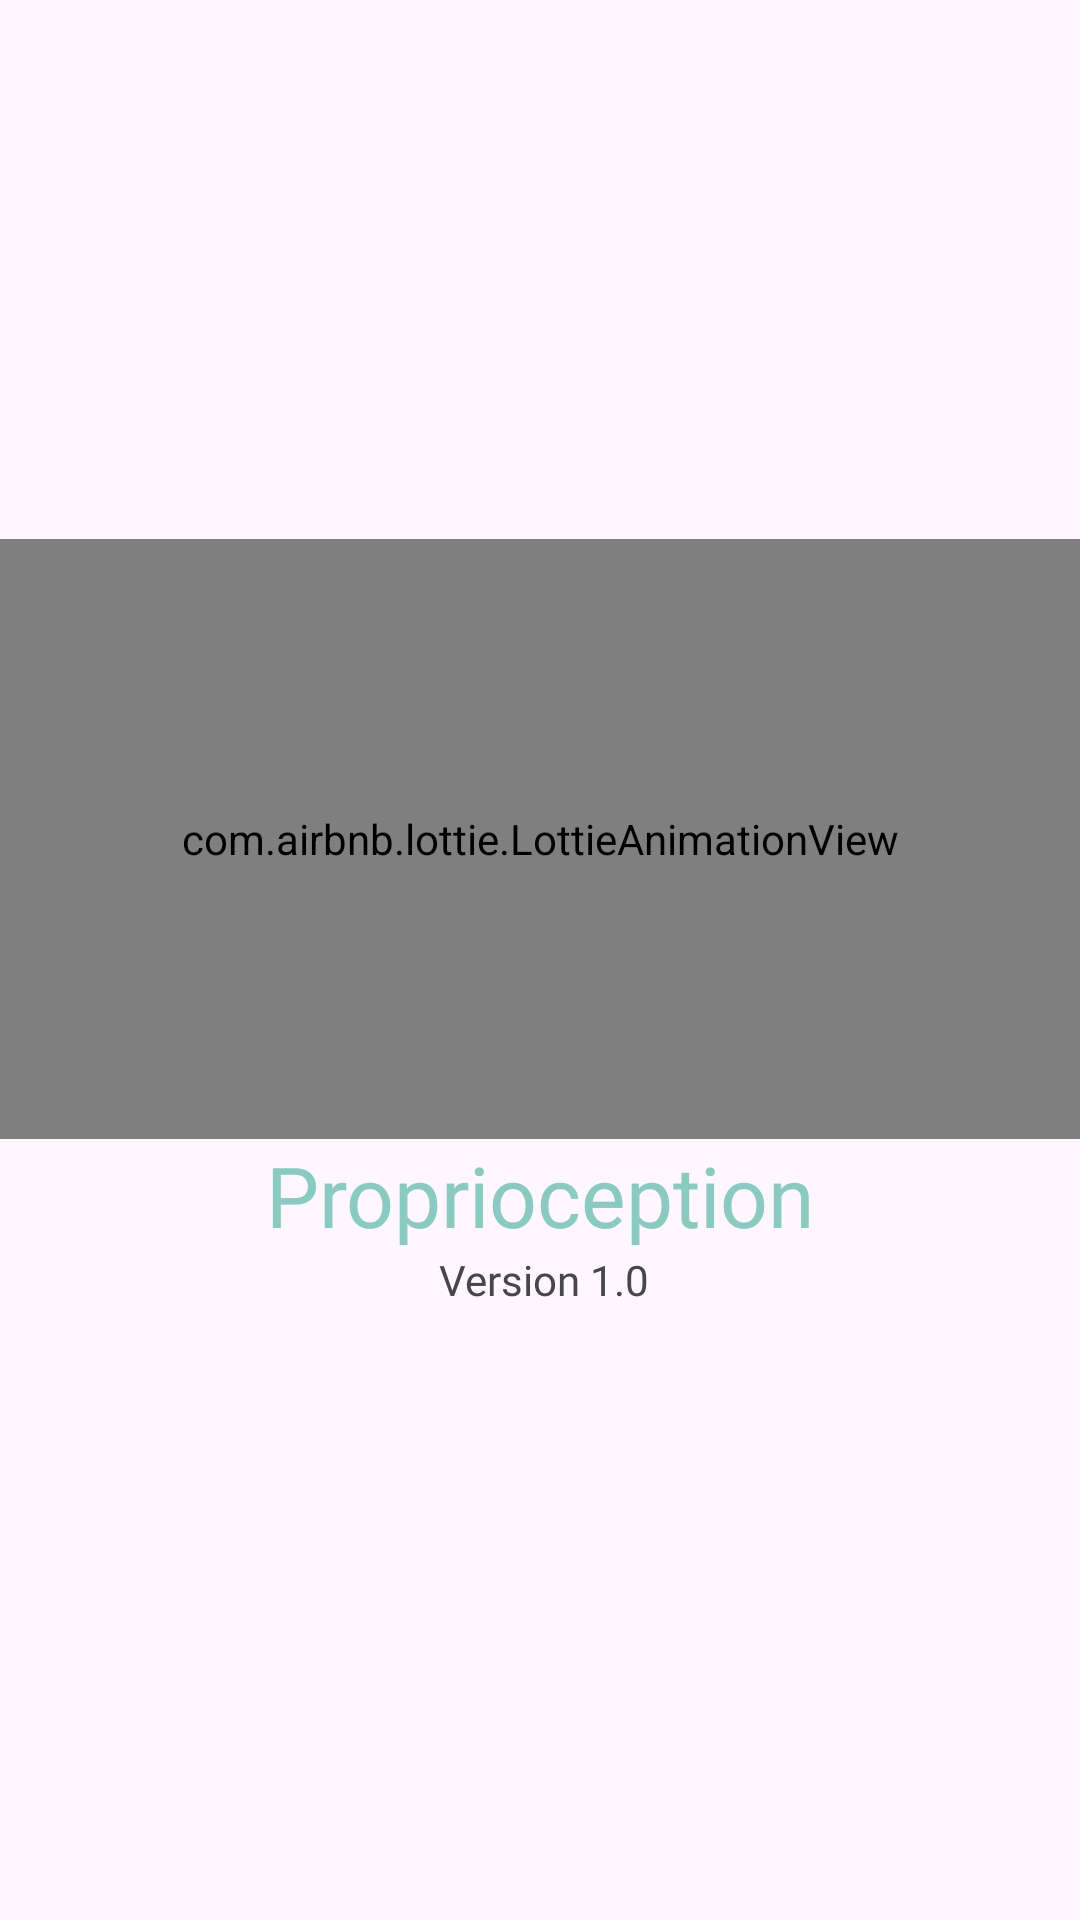

Reconstruct the res/layout file that produces this screen, plus the resources it refers to.
<!-- AndroidManifest.xml: application theme Theme.Proprioception -->
<!-- res/layout/fragment_splash.xml -->
<?xml version="1.0" encoding="utf-8"?>
<androidx.constraintlayout.widget.ConstraintLayout xmlns:android="http://schemas.android.com/apk/res/android"
    xmlns:tools="http://schemas.android.com/tools"
    android:layout_width="match_parent"
    android:layout_height="match_parent"
    xmlns:app="http://schemas.android.com/apk/res-auto"
    tools:context=".view.SplashFragment">

    <com.airbnb.lottie.LottieAnimationView
        android:id="@+id/lottieAnimationView"
        android:layout_width="0dp"
        android:layout_height="200dp"
        android:layout_gravity="center"
        app:layout_constraintBottom_toBottomOf="parent"
        app:layout_constraintEnd_toEndOf="parent"

        app:layout_constraintHorizontal_bias="0.0"
        app:layout_constraintStart_toStartOf="parent"
        app:layout_constraintTop_toTopOf="parent"
        app:layout_constraintVertical_bias="0.408"
        app:lottie_autoPlay="true"

        app:lottie_rawRes="@raw/physiotheropy" />

    <TextView
        android:id="@+id/textView2"
        android:layout_width="wrap_content"
        android:layout_height="wrap_content"
        android:fontFamily="@font/rowdies_bold"
        android:text="Proprioception"
        android:textColor="@color/green"
        android:textSize="28sp"

        app:layout_constraintEnd_toEndOf="parent"
        app:layout_constraintStart_toStartOf="parent"
        app:layout_constraintTop_toBottomOf="@+id/lottieAnimationView" />

    <TextView
        android:layout_width="wrap_content"
        android:layout_height="wrap_content"
        android:fontFamily="@font/segeo_semi_bold"
        android:text="Version 1.0"
        android:textSize="14sp"

        app:layout_constraintEnd_toEndOf="parent"
        app:layout_constraintHorizontal_bias="0.505"
        app:layout_constraintStart_toStartOf="parent"
        app:layout_constraintTop_toBottomOf="@+id/textView2" />

</androidx.constraintlayout.widget.ConstraintLayout>
<!-- resources referenced by this layout -->
<resources>
  <color name="green">#FF8ACAC0</color>
  <style name="Theme.Proprioception" parent="Base.Theme.Proprioception" />
  <style name="Base.Theme.Proprioception" parent="Theme.Material3.Light.NoActionBar">
          
           <item name="colorPrimary">@color/green</item>
           <item name="colorPrimaryContainer">@color/green</item>
           <item name="colorOnSecondary">#FFedf5f3</item>
           <item name="colorSecondary">@color/orange</item>
           <item name="colorTertiaryContainer">#cde5ff</item>
           <item name="colorOnTertiaryContainer">#001d32</item>
  
  
  
          <item name="android:statusBarColor">?attr/colorSurface</item>
          <item name="android:windowLightStatusBar">true</item>
      </style>
  <color name="orange">#FFFBB74C</color>
</resources>
